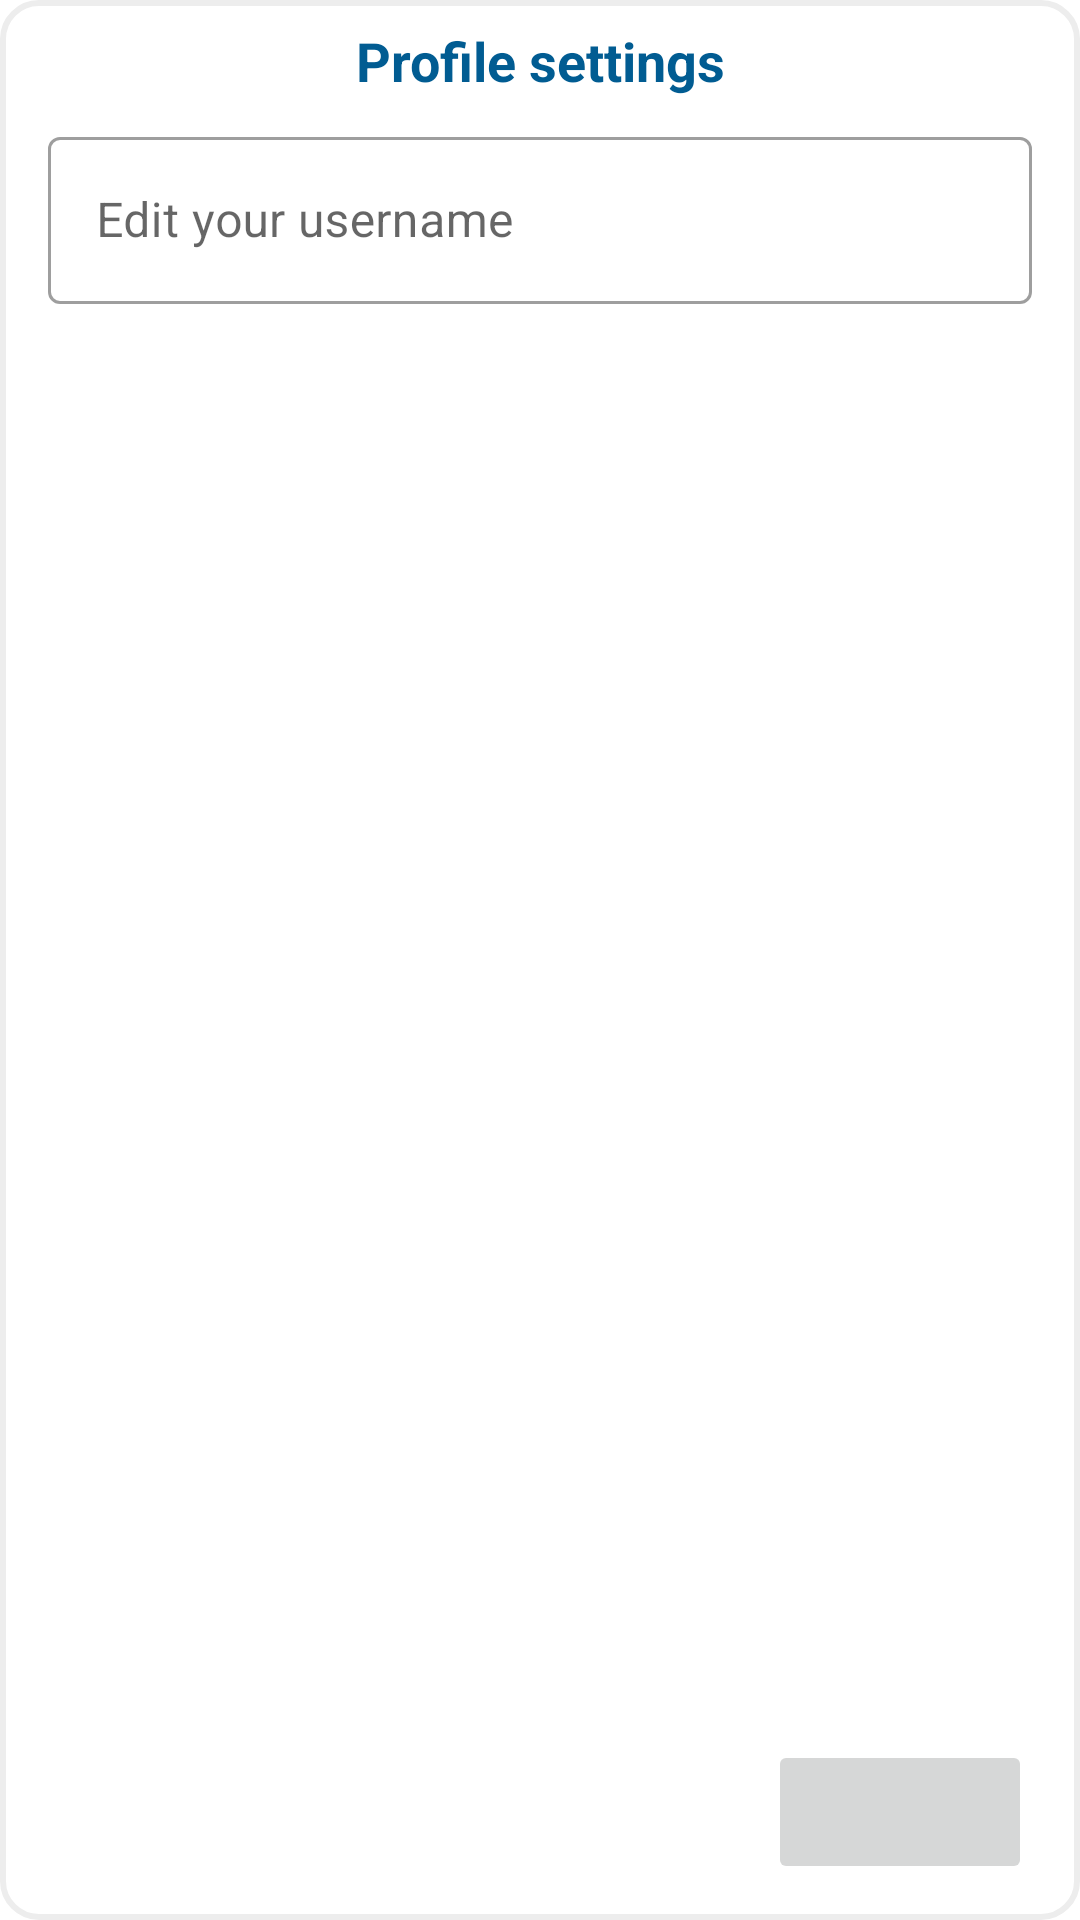

Here is an Android app screen rendered from its layout file. Give the layout XML and the strings, colors and styles it references.
<!-- AndroidManifest.xml: application theme Theme.BusSplashScreenTheme -->
<!-- res/layout/custom_dialog_profile.xml -->
<?xml version="1.0" encoding="utf-8"?>
<androidx.constraintlayout.widget.ConstraintLayout xmlns:android="http://schemas.android.com/apk/res/android"
    xmlns:app="http://schemas.android.com/apk/res-auto"
    xmlns:tools="http://schemas.android.com/tools"
    android:layout_width="360dp"
    android:layout_height="174dp"
    android:layout_marginStart="16dp"
    android:layout_marginEnd="16dp"
    android:background="@drawable/background_custom_dialog"
    android:theme="@style/Theme.RijekaBusApp">

    <TextView
        android:id="@+id/titleTextView"
        android:layout_width="match_parent"
        android:layout_height="wrap_content"
        android:gravity="center"
        android:padding="8dp"
        android:text="Profile settings"
        android:textColor="@color/color_primary"
        android:textSize="18sp"
        android:textStyle="bold"
        app:layout_constraintTop_toTopOf="parent" />

    <com.google.android.material.textfield.TextInputLayout
        android:id="@+id/nameInputText"
        android:layout_width="match_parent"
        android:layout_marginHorizontal="16dp"
        android:layout_height="wrap_content"
        android:hint="@string/enter_your_name"
        app:layout_constraintEnd_toEndOf="parent"
        app:layout_constraintStart_toStartOf="parent"
        app:layout_constraintTop_toBottomOf="@id/titleTextView"
        style="@style/Widget.MaterialComponents.TextInputLayout.OutlinedBox">

        <com.google.android.material.textfield.TextInputEditText
            android:id="@+id/nameEditText"
            android:layout_width="match_parent"
            android:layout_height="wrap_content" />

    </com.google.android.material.textfield.TextInputLayout>

    <Button
        android:id="@+id/btnDialogOk"
        android:layout_width="wrap_content"
        android:layout_height="wrap_content"
        android:layout_marginEnd="16dp"
        android:layout_marginBottom="12dp"
        app:layout_constraintBottom_toBottomOf="parent"
        app:layout_constraintEnd_toEndOf="parent"
        tools:text="Clear" />

    <Button
        android:id="@+id/btnDialogCancel"
        android:layout_width="wrap_content"
        android:layout_height="wrap_content"
        android:layout_marginEnd="16dp"
        android:layout_marginBottom="12dp"
        android:background="@android:color/transparent"
        android:textColor="@color/color_primary"
        app:layout_constraintBottom_toBottomOf="parent"
        app:layout_constraintEnd_toStartOf="@id/btnDialogOk"
        tools:text="Cancel" />

</androidx.constraintlayout.widget.ConstraintLayout>
<!-- resources referenced by this layout -->
<resources>
  <color name="color_primary">#015c92</color>
  <!-- drawable background_custom_dialog (drawable) -->
  <?xml version="1.0" encoding="utf-8"?>
  <shape xmlns:android="http://schemas.android.com/apk/res/android">
      <solid android:color="@color/white" />
      <corners android:radius="12dp" />
      <stroke
          android:width="2dp"
          android:color="@color/background_custom_dialog_stroke" />
  </shape>
  <string name="enter_your_name">Edit your username</string>
  <style name="Theme.RijekaBusApp" parent="Theme.MaterialComponents.DayNight.NoActionBar">
          
          
          <item name="android:statusBarColor">@color/color_primary_variant</item>
          
          <item name="android:colorBackground">@color/surface_surface_0</item>
          
          <item name="android:textColorPrimary">@color/black</item>
          <item name="android:textColorSecondary">@color/grey</item>
          
          <item name="android:divider">@color/surface_surface_2</item>
  
          
          <item name="colorPrimary">@color/color_primary</item>
          <item name="colorPrimaryVariant">@color/color_primary_variant</item>
          <item name="colorOnPrimary">@color/white</item>
  
          
          <item name="colorSecondary">@color/color_secondary</item>
          <item name="colorSecondaryVariant">@color/color_secondary_variant</item>
          <item name="colorOnSecondary">@color/white</item>
          <item name="colorSurface">@color/surface_surface_1</item>
          <item name="colorOnSurface">@color/black</item>
          <item name="colorOnBackground">@color/black</item>
  
          
          <item name="cardBackgroundColor">@color/surface_surface_1</item>
          <item name="cardForegroundColor">@color/black</item>
  
          
          <item name="colorError">@color/status_error</item>
          <item name="colorOnError">@color/white</item>
          
  
          <item name="actionMenuTextColor">@color/white</item>
      </style>
  <style name="Theme.BusSplashScreenTheme" parent="Theme.SplashScreen">
          <item name="windowSplashScreenBackground">@color/wave</item>
          <item name="windowSplashScreenAnimatedIcon">@drawable/logo</item>
          <item name="postSplashScreenTheme">@style/Theme.RijekaBusApp</item>
          <item name="background">@color/wave</item>
      </style>
  <color name="white">#FFFFFFFF</color>
  <color name="background_custom_dialog_stroke">#EDEDED</color>
  <color name="color_primary_variant">#016FAD</color>
  <color name="surface_surface_0">#edf1f6</color>
  <color name="black">#FF000000</color>
  <color name="grey">#D95C5A5A</color>
  <color name="surface_surface_2">#66d4d9df</color>
  <color name="color_secondary">#2d82b5</color>
  <color name="color_secondary_variant">#2970a1</color>
  <color name="surface_surface_1">#ffffff</color>
  <color name="status_error">#c7361f</color>
  <color name="wave">#0099FF</color>
  <!-- drawable logo: vector/xml drawable (drawable, 8902 chars, omitted) -->
</resources>
